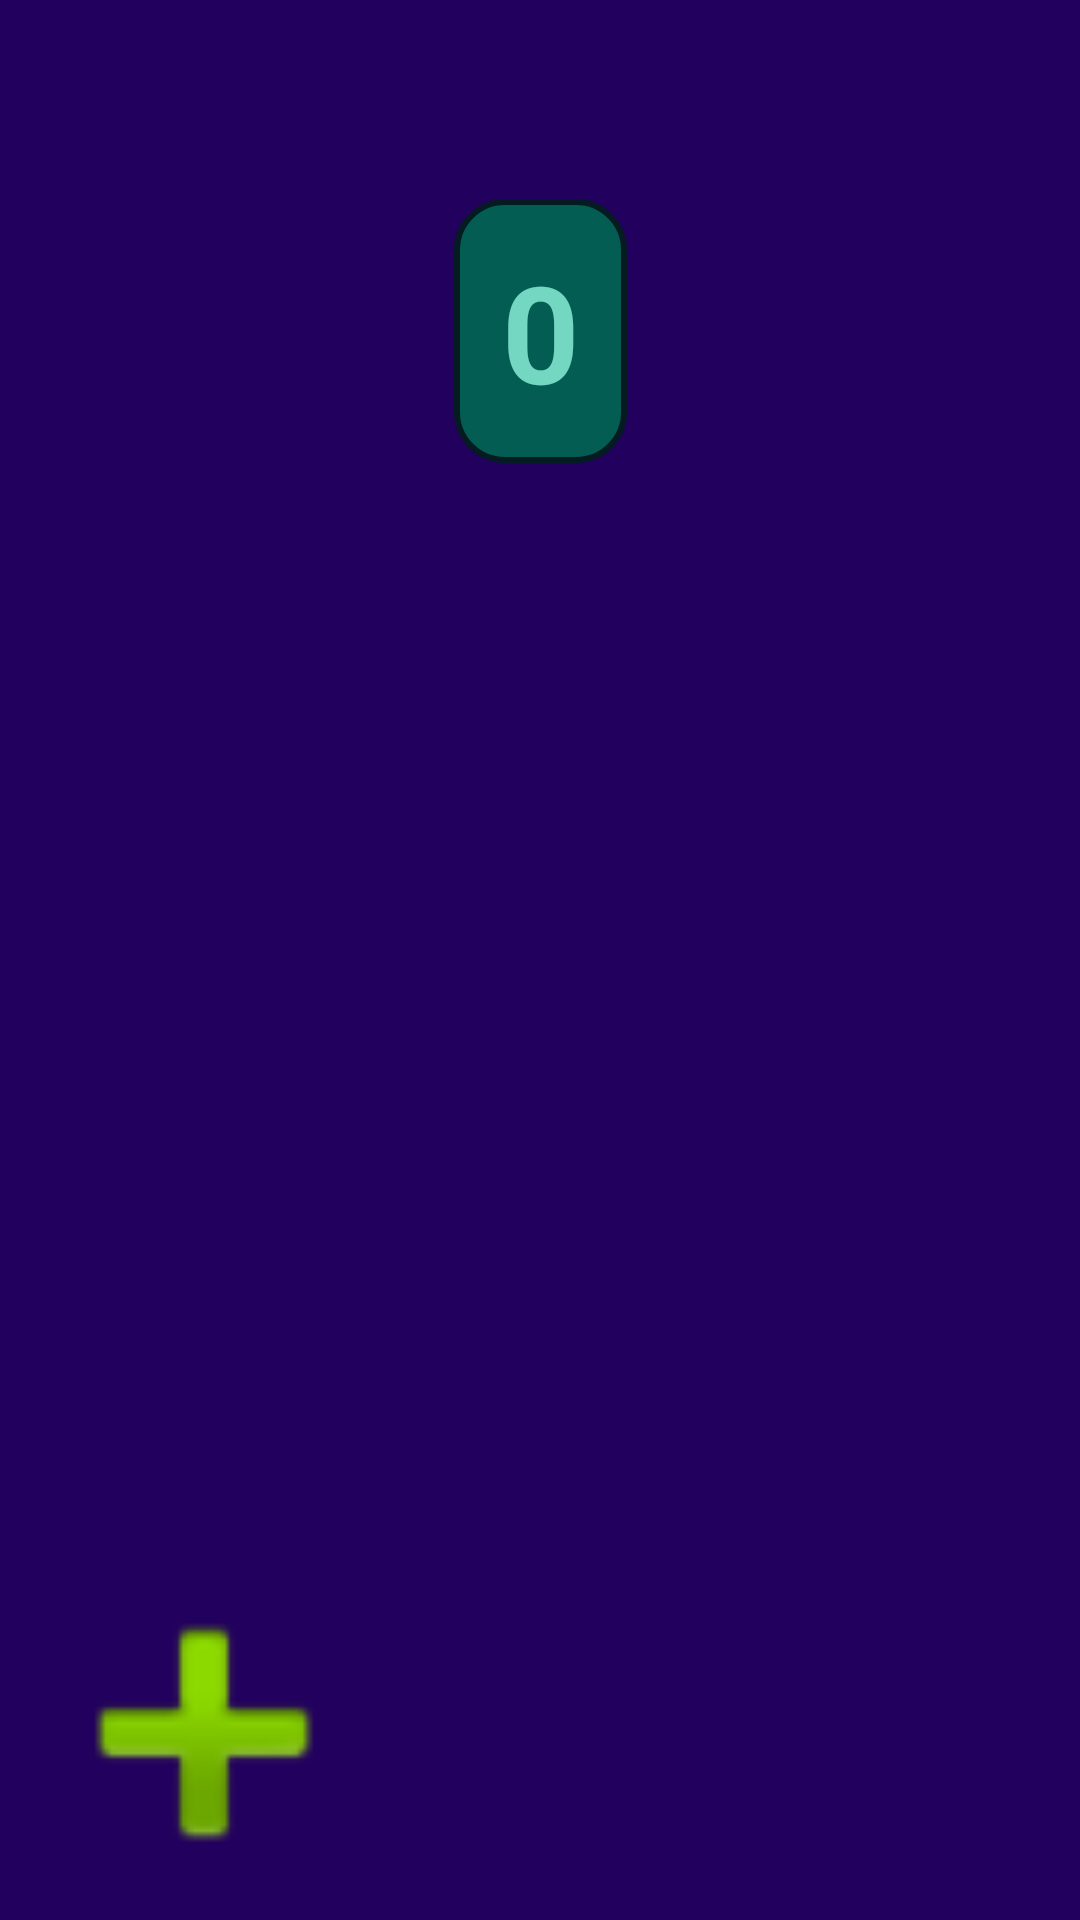

Layout XML and referenced resources for this Android screen:
<!-- AndroidManifest.xml: application theme Theme.ContadorDef -->
<!-- res/layout/activity_main_juego.xml -->
<?xml version="1.0" encoding="utf-8"?>
<androidx.constraintlayout.widget.ConstraintLayout xmlns:android="http://schemas.android.com/apk/res/android"
    xmlns:app="http://schemas.android.com/apk/res-auto"
    xmlns:tools="http://schemas.android.com/tools"
    android:layout_width="match_parent"
    android:layout_height="match_parent"
    android:background="#22005d"
    tools:context=".MainActivity_juego">

    <TextView
        android:id="@+id/tw_contador"
        style="@style/Widget.MaterialComponents.Snackbar.TextView"
        android:layout_width="wrap_content"
        android:layout_height="wrap_content"
        android:layout_marginStart="16dp"
        android:layout_marginEnd="16dp"
        android:background="@drawable/rounded_border"
        android:text="0"
        android:textAppearance="@style/TextAppearance.AppCompat.Medium"
        android:textColor="#80f8d2"
        android:textSize="45sp"
        android:textStyle="bold"
        app:layout_constraintBottom_toBottomOf="parent"
        app:layout_constraintEnd_toEndOf="parent"
        app:layout_constraintStart_toStartOf="parent"
        app:layout_constraintTop_toTopOf="parent"
        app:layout_constraintVertical_bias="0.12" />

    <ImageButton
        android:id="@+id/ib_dolar"
        android:layout_width="180dp"
        android:layout_height="186dp"
        android:background="#22005d"
        android:onClick="sumar"
        android:scaleType="fitCenter"
        android:scrollbarAlwaysDrawHorizontalTrack="false"
        app:layout_constraintBottom_toBottomOf="parent"
        app:layout_constraintEnd_toEndOf="parent"
        app:layout_constraintStart_toStartOf="parent"
        app:layout_constraintTop_toTopOf="parent"
        app:layout_constraintVertical_bias="0.411"
        app:srcCompat="@drawable/dolar" />

    <ImageButton
        android:id="@+id/ib_carrito"
        android:layout_width="154dp"
        android:layout_height="147dp"
        android:layout_marginStart="16dp"
        android:layout_marginTop="158dp"
        android:layout_marginEnd="241dp"
        android:layout_marginBottom="16dp"
        android:backgroundTint="#22005d"
        android:onClick="tienda"
        android:scaleType="fitCenter"
        app:layout_constraintBottom_toBottomOf="parent"
        app:layout_constraintEnd_toEndOf="parent"
        app:layout_constraintStart_toStartOf="parent"
        app:layout_constraintTop_toBottomOf="@+id/ib_dolar"
        app:srcCompat="@android:drawable/ic_input_add" />

    <Button
        android:id="@+id/button"
        android:layout_width="wrap_content"
        android:layout_height="wrap_content"
        android:layout_marginStart="134dp"
        android:layout_marginTop="667dp"
        android:layout_marginEnd="19dp"
        android:layout_marginBottom="16dp"
        android:onClick="Volver"
        android:text="SALIR"
        android:textColor="#80f8d2"
        app:layout_constraintBottom_toBottomOf="parent"
        app:layout_constraintEnd_toEndOf="parent"
        app:layout_constraintStart_toEndOf="@+id/ib_carrito"
        app:layout_constraintTop_toTopOf="parent" />

</androidx.constraintlayout.widget.ConstraintLayout>
<!-- resources referenced by this layout -->
<resources>
  <!-- drawable rounded_border (drawable) -->
  <shape xmlns:android="http://schemas.android.com/apk/res/android">
      <solid android:color="#006c52"/> 
      <corners android:radius="16dp"/> 
      <stroke android:color="#002118" android:width="2dp"/> 
      <padding android:left="16dp" android:top="8dp" android:right="16dp" android:bottom="8dp"></padding> 
  </shape>
  <style name="Theme.ContadorDef" parent="Base.Theme.ContadorDef" />
  <style name="Base.Theme.ContadorDef" parent="Theme.Material3.DayNight.NoActionBar">
          
          <item name="android:statusBarColor">@color/colorPrimaryDark</item>
          
      </style>
  <color name="colorPrimaryDark">#002118</color>
</resources>
